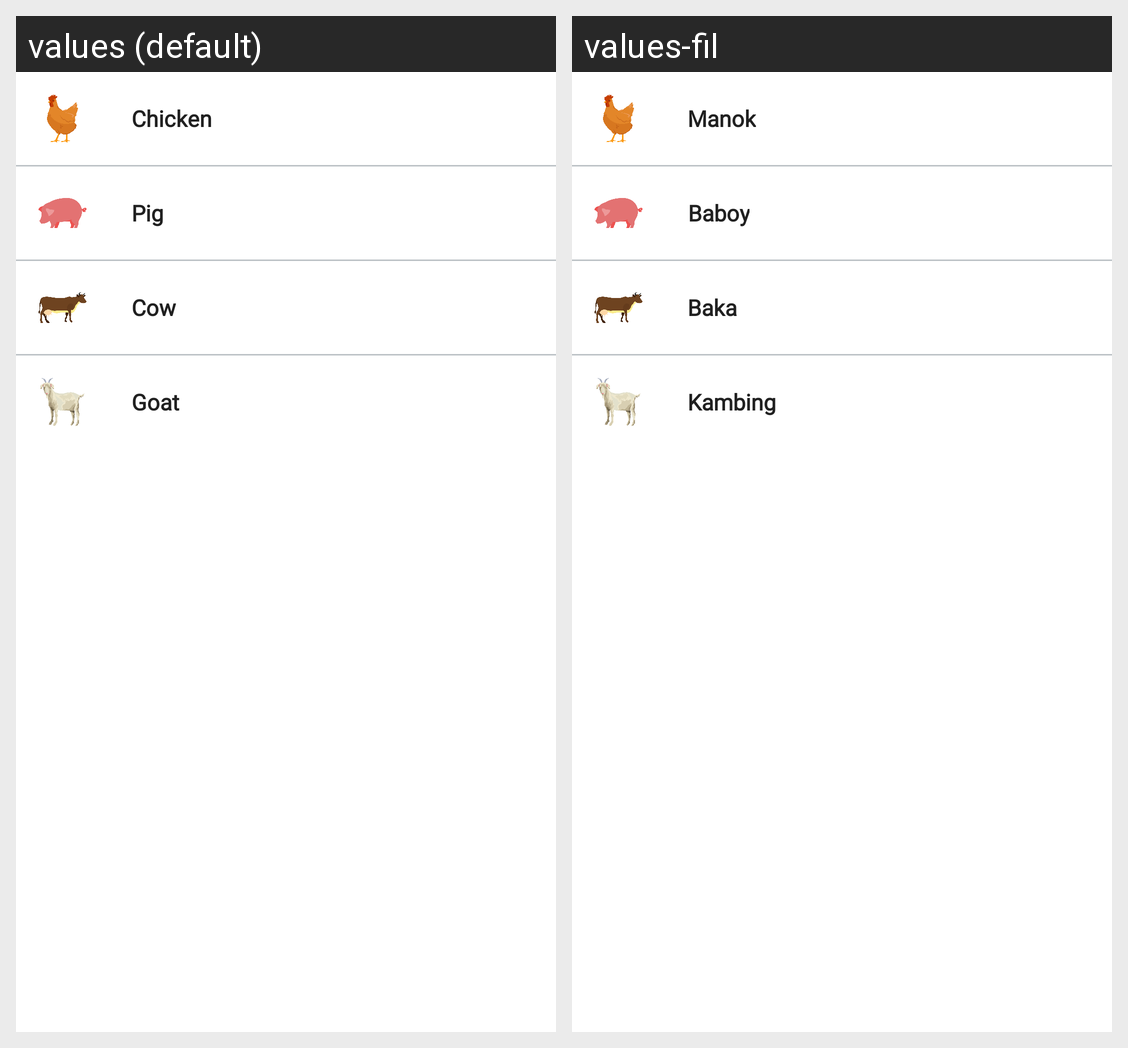

This grid shows one Android layout under two languages. Give, for every string resource on the screen, its name, the default text and each shown locale's text.
Android screen res/layout/live_stock_selection_layout.xml rendered under 2 locales, left to right: values (default), values-fil. Device: Nexus 5 (rendered at 1080×1920; each locale shown at half size, 540×960, under a caption strip naming it); theme Theme.AgriCare.
Strings drawn on this screen, with the default value and each locale's value (text and hints the layout hard-codes, and strings that could not be matched under every locale, appear in the picture but are not listed):

chicken
  values: Chicken
  values-fil: Manok

pig
  values: Pig
  values-fil: Baboy

cow
  values: Cow
  values-fil: Baka

goat
  values: Goat
  values-fil: Kambing
